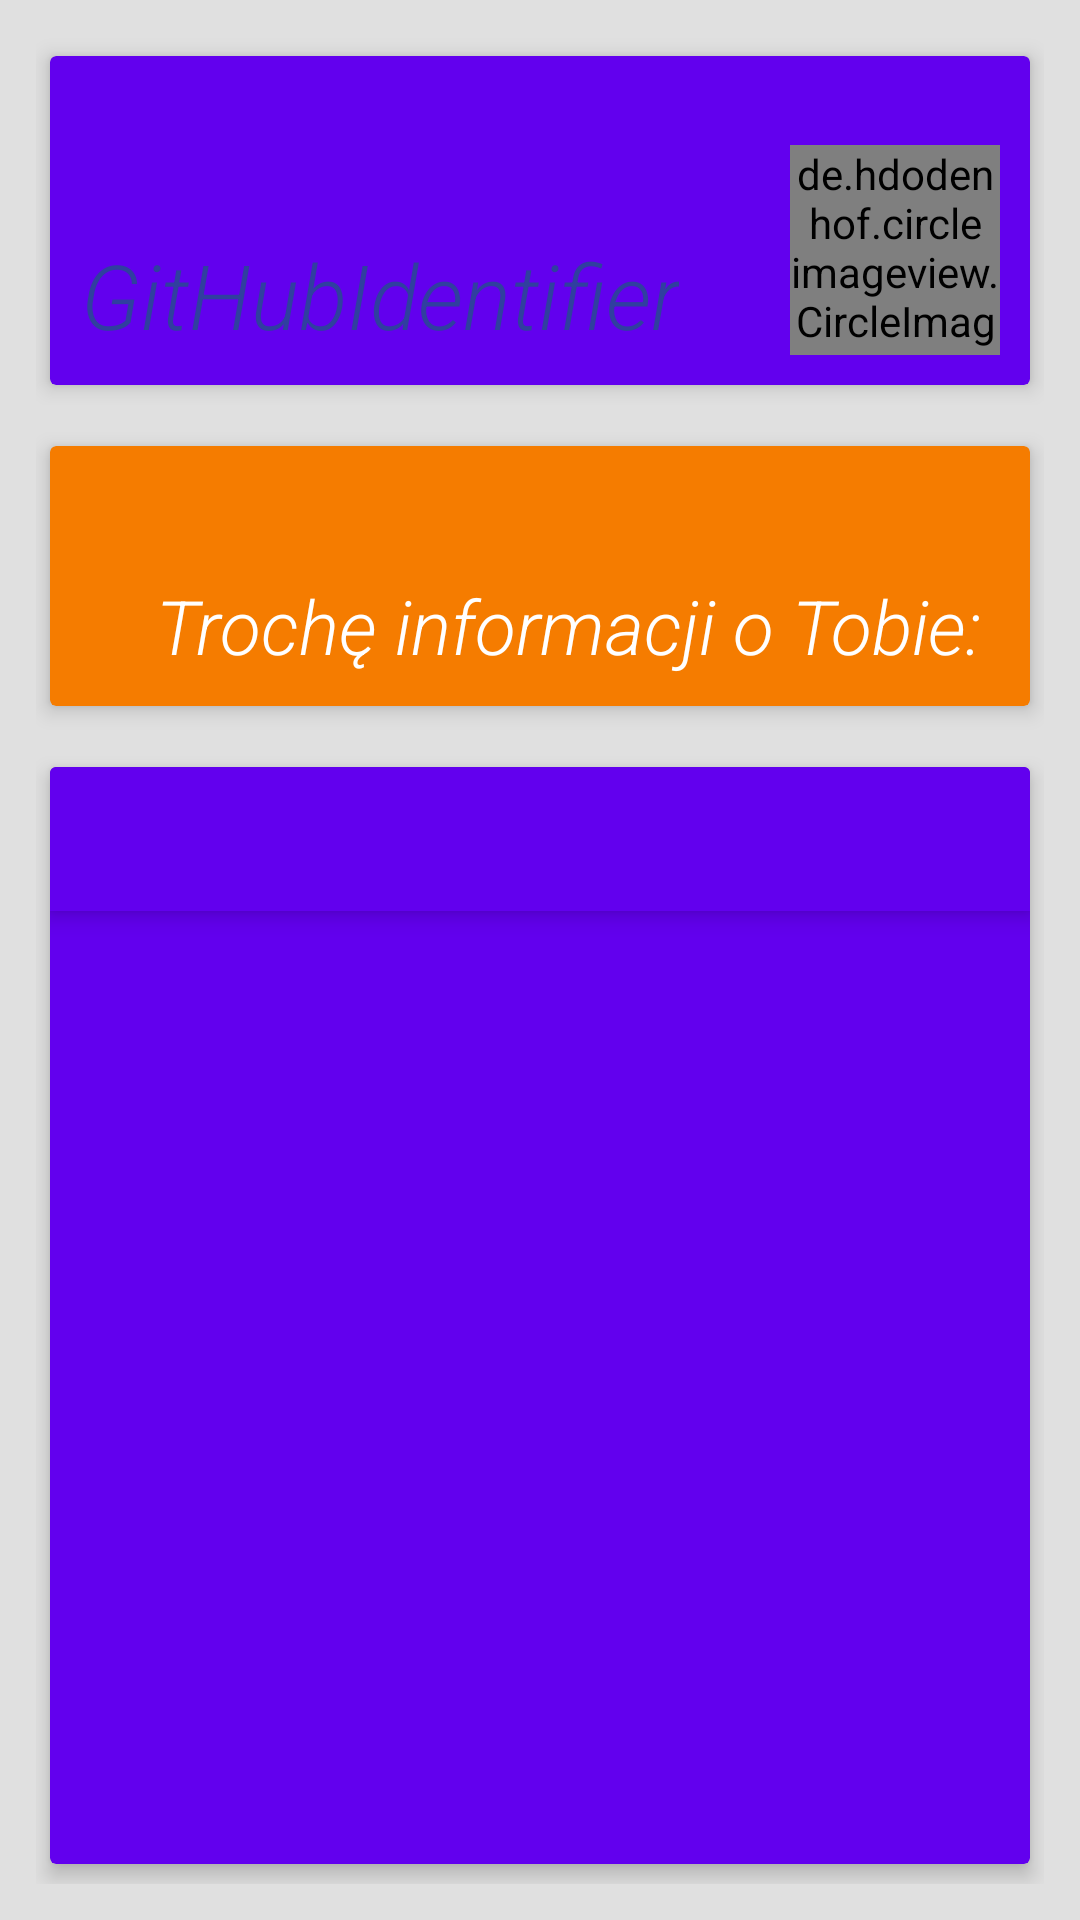

This screen was rendered from an Android layout file. Write that file and the resources it references.
<!-- AndroidManifest.xml: application theme MyMaterialTheme -->
<!-- res/layout/activity_main.xml -->
<?xml version="1.0" encoding="utf-8"?>
<LinearLayout xmlns:android="http://schemas.android.com/apk/res/android"
    xmlns:app="http://schemas.android.com/apk/res-auto"
    xmlns:tools="http://schemas.android.com/tools"
    android:layout_width="match_parent"
    android:layout_height="match_parent"
    android:background="#e0e0e0"
    android:orientation="vertical"
    android:paddingBottom="@dimen/activity_vertical_margin"
    android:paddingLeft="@dimen/activity_horizontal_margin"
    android:paddingRight="@dimen/activity_horizontal_margin"
    android:paddingTop="@dimen/activity_vertical_margin"
    tools:context="example.com.githubidentifier.MainActivity">

    <LinearLayout
        android:layout_width="match_parent"
        android:layout_height="0dp"
        android:layout_weight="1">
        <android.support.v7.widget.CardView
            android:layout_width="fill_parent"
            app:cardElevation="4dp"
            app:cardUseCompatPadding="true"
            app:cardBackgroundColor="@color/colorPrimary"
            android:layout_height="fill_parent">
            <RelativeLayout
                android:layout_width="fill_parent"
                android:layout_height="fill_parent">

                <TextView
                    android:layout_width="wrap_content"
                    android:layout_height="wrap_content"
                    android:layout_alignParentBottom="true"
                    android:layout_alignParentLeft="true"
                    android:fontFamily="sans-serif-light"
                    android:gravity="center"
                    android:paddingBottom="10dp"
                    android:paddingLeft="10dp"
                    android:singleLine="true"
                    android:text="GitHubIdentifier"
                    android:textColor="#303F9F"
                    android:textSize="30sp"
                    android:textStyle="italic" />

                <TextView
                    android:layout_width="wrap_content"
                    android:layout_height="wrap_content"
                    android:fontFamily="sans-serif-light"
                    android:paddingLeft="10dp"
                    android:paddingTop="15dp"
                    android:textAllCaps="true"
                    android:gravity="center"
                    android:layout_toLeftOf="@+id/profile_image"
                    android:id="@+id/user_name_in_header_tv"
                    android:layout_alignParentLeft="true"
                    android:layout_alignParentTop="true"
                    android:textColor="#FFFFFF"
                    android:textSize="25sp"
                    android:textStyle="bold" />

                <de.hdodenhof.circleimageview.CircleImageView
                    android:layout_width="70dp"
                    android:layout_height="70dp"
                    android:layout_alignParentBottom="true"
                    android:layout_alignParentRight="true"
                    android:layout_marginBottom="10dp"
                    android:layout_marginRight="10dp"
                    android:scaleType="centerCrop"
                    android:id="@+id/profile_image"
                    app:civ_border_color="@color/cardview_light_background"
                    app:civ_border_width="1dp" />

            </RelativeLayout>

        </android.support.v7.widget.CardView>



    </LinearLayout>

    <LinearLayout
        android:layout_width="match_parent"
        android:layout_height="0dp"
        android:layout_weight="4"
        android:orientation="vertical">

        <android.support.v7.widget.CardView

            android:layout_width="fill_parent"
            android:layout_height="100dp"
            android:layout_marginTop="7dp"
            app:cardBackgroundColor="#f57c00"
            app:cardElevation="4dp"
            app:cardUseCompatPadding="true">

            <RelativeLayout
                android:layout_width="fill_parent"
                android:layout_height="fill_parent">

                <TextView
                    android:layout_width="wrap_content"
                    android:layout_height="wrap_content"
                    android:layout_alignParentBottom="true"
                    android:layout_alignParentRight="true"
                    android:fontFamily="sans-serif-light"
                    android:paddingBottom="10dp"
                    android:paddingRight="10dp"
                    android:singleLine="true"
                    android:text="Trochę informacji o Tobie: "
                    android:textAppearance="@style/TextViewCustomFont"
                    android:textColor="#FFFFFF"
                    android:textSize="25sp"
                    android:textStyle="italic" />
            </RelativeLayout>


        </android.support.v7.widget.CardView>

        <android.support.v7.widget.CardView
            android:layout_width="fill_parent"
            android:layout_height="fill_parent"
            android:layout_marginTop="7dp"
            app:cardBackgroundColor="@color/colorPrimary"
            app:cardElevation="4dp"
            app:cardUseCompatPadding="true">
            <android.support.design.widget.CoordinatorLayout xmlns:android="http://schemas.android.com/apk/res/android"
                xmlns:app="http://schemas.android.com/apk/res-auto"
                android:layout_width="match_parent"
                android:layout_height="match_parent">

                <android.support.design.widget.AppBarLayout
                    android:layout_width="match_parent"
                    android:layout_height="wrap_content"
                    android:theme="@style/ThemeOverlay.AppCompat.Dark.ActionBar">


                    <android.support.design.widget.TabLayout
                        android:id="@+id/tabs"
                        android:layout_width="match_parent"
                        android:layout_height="wrap_content"
                        app:tabMode="fixed"
                        app:tabGravity="fill"/>
                </android.support.design.widget.AppBarLayout>

                <android.support.v4.view.ViewPager
                    android:id="@+id/viewpager"
                    android:layout_width="match_parent"
                    android:layout_height="match_parent"
                    app:layout_behavior="@string/appbar_scrolling_view_behavior"  />
            </android.support.design.widget.CoordinatorLayout>



        </android.support.v7.widget.CardView>

    </LinearLayout>


</LinearLayout>
<!-- resources referenced by this layout -->
<resources>
  <dimen name="activity_horizontal_margin">12dp</dimen>
  <dimen name="activity_vertical_margin">12dp</dimen>
  <style name="TextViewCustomFont">
          <item name="fontPath">font/RobotoCondensed-LightItalic.ttf</item>
      </style>
  <style name="MyMaterialTheme" parent="MyMaterialTheme.Base">
  
      </style>
  <style name="MyMaterialTheme.Base" parent="Theme.AppCompat.Light.DarkActionBar">
          <item name="windowNoTitle">true</item>
          <item name="windowActionBar">false</item>
          <item name="colorPrimary">@color/colorPrimary</item>
          <item name="colorPrimaryDark">@color/colorPrimaryDark</item>
          <item name="colorAccent">@color/colorAccent</item>
      </style>
  <!-- not gathered from this repository: default colours our renderer supplied (Android Studio template values) -->
  <color name="colorPrimary">#FF6200EE</color>
  <color name="colorPrimaryDark">#FF3700B3</color>
  <color name="colorAccent">#FF03DAC5</color>
</resources>
